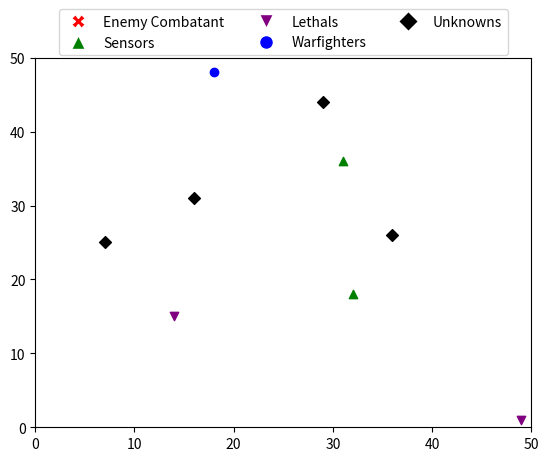

Write Python code to recreate this figure. (Note: this script raises an exception after producing the figure.)
"""
ROB 599 Robotics and Society, HW 1
[redacted]
Updated: 2020-01-23

Simulator for military operations scenarios

Three scenarios provided:
Scenario 1: peacekeeping, few combatants
Scenario 2: peacekeeping, guerrilla forces
Scenario 3: active war zone, few civilians, many combatants

Parameters are set by the calling __init__() function. After that object is created, calling the .run() method will
execute the simulaiton for the configured scenario.

Display parameters:
    c_enemy: default color red, enemies as determined by tau value
    c_sensor: default green, shows sensor assets
    c_lethal: default purple, lethal asset
    c_human: default blue, human warfighter
    c_unknown: default black, unknown (civialian or enemy)
"""
import numpy as np
from random import random
import matplotlib.pyplot as plt
from matplotlib.lines import Line2D
from os import path
import math

class Simulator:
    def __init__(self, scenario, tau, displayOn=False, output_img_dir=""):
        """
        Simulation class used for this assignment. The main method to call is .run(), which executes all the functions
        in the correct order. This assignment has you place code in four different functions, boldly noted with an
        all-caps TODO YOUR CODE HERE

        :param scenario: int, should be 1 2 or 3. Will throw a ValueError if not one of those values
        :param tau: the classification threshold for
        :param displayOn: whether or not to render the images and save them to disk. (SLOW)
        :param output_img_dir: to save images in an optional folder, to make the displaying easier and less messy
        """
        if not (0 <= tau <= 1):
            raise ValueError("tau must be a float in [0, 1]")
        self.tau = tau
        self.endTime = 50
        self.displayOn = displayOn
        self.output_img_dir = output_img_dir

        # world parameters
        self.xy_size = 50
        self.lethal_radius = 10
        self.scene = scenario

        # agent counts in each category
        self.num_sensors = 2
        self.num_lethal = 2
        self.num_humans = 4
        self.num_unknown = 4

        # starting locations
        self.sensor_loc = np.random.randint(0, self.xy_size, [self.num_sensors, 2])
        self.lethal_loc = np.random.randint(0, self.xy_size, [self.num_lethal, 2])
        self.human_loc = np.random.randint(0, self.xy_size, [self.num_humans, 2])
        self.unknown_loc = np.random.randint(0, self.xy_size, [self.num_unknown, 2])

        # is each warfighter alive (bool)
        self.human_alive = np.full(self.num_humans, True)

        # create random goal locations for each human to reach
        self.human_goal = np.random.randint(0, self.xy_size, [self.num_humans, 2])

        # create the initial maximally uninformed prior for each certainty of combatant
        # could change this based on the scenario if you wanted to
        self.unknown_estimates = np.full(self.num_unknown, 0.5)

        # Set the ground truth for each scenario
        self.unknown_ground_truth = [None]*self.num_unknown
        # Peacekeeping, 10% combatants
        if scenario == 1:
            for i in range(self.num_unknown):
                if random() > 0.1:
                    self.unknown_ground_truth[i] = "civilian"
                else:
                    self.unknown_ground_truth[i] = "combatant"

        # Guerrilla forces, 30% combatants
        elif scenario == 2:
            for i in range(self.num_unknown):
                if random() > 0.3:
                    self.unknown_ground_truth[i] = "civilian"
                else:
                    self.unknown_ground_truth[i] = "combatant"

        # Active war zone, 80% combatants
        elif scenario == 3:
            for i in range(self.num_unknown):
                if random() > 0.8:
                    self.unknown_ground_truth[i] = "civilian"
                else:
                    self.unknown_ground_truth[i] = "combatant"

        else:
            raise(ValueError("Scenario number not recognized"))

        # lastly, set the alive markers for unknowns and their location goals
        self.unknown_alive = np.full(self.num_unknown, True)
        self.unknown_goal = np.random.randint(0, self.xy_size, [self.num_unknown, 2])

    def run(self):
        """
        Main function to call. Executes the simulation for the specified number of timesteps and returns statistics
        on the number of each category killed and how many of each agent type there was.
        :return: 6-tuple of ints:
                 num_combatants_killed, num_warfighters_killed, num_civilians_killed
                 num_combatants, num_warfighters, num_civilians
        :raises: ValueError if it somehow finds an unknown label of 'combatant' or 'civilian' in the unknown list.
        """
        for t in range(self.endTime):
            pass
            # update agent locations

            self.updateSensorLocations()
            self.updateLethalLocations()
            self.updateHumanLocations()
            self.updateUnknownLocations()

            # update estimates of combatant versus noncombatant
            self.updateCombatantEstimate()

            # update lethal actions (combatants against humans and lethal robots against combatants)
            self.updateLethalActions()

            # draw world if display is on
            if self.displayOn:
                self.render_world(t, self.output_img_dir)

        # Calculate final statistics for the simulation
        num_combatants_killed = 0
        num_civilians_killed = 0
        num_combatants = 0
        num_civilians = 0
        for u in range(self.num_unknown):
            if self.unknown_ground_truth[u] == "combatant":
                num_combatants += 1
                if not self.unknown_alive[u]:
                    num_combatants_killed += 1
            elif self.unknown_ground_truth[u] == "civilian":
                num_civilians += 1
                if not self.unknown_alive[u]:
                    num_civilians_killed += 1
            else:
                raise ValueError("A value other than 'combatant' or 'civilian' made its way into self.unknown_ground_truth.")
        num_warfighters_killed = 0
        for w in range(self.num_humans):
            if not self.human_alive[w]:
                num_warfighters_killed += 1

        return num_combatants_killed, num_warfighters_killed, num_civilians_killed, \
               num_combatants, self.num_humans, num_civilians

    def render_world(self, t, output_dir):
        """
        Creates an image using matplotlib of the current state of the world, which is saved to disk.

        :param t: Which timestep is being recorded, to differentiate the filenames for each frame.
        :param ouput_dir: joined with the filename to create the full path to save images.
        :return: None
        """
        enemy = ("red", "X")
        sensor = ("green", '^')
        lethal = ("purple", "v")
        human = ("blue", 'o')
        unknown = ("black", 'D')
        fig = plt.figure()
        ax = fig.gca()
        ax.set_xlim([0, self.xy_size])
        ax.set_ylim([0, self.xy_size])

        ax.scatter(self.sensor_loc[:, 0], self.sensor_loc[:, 1], color=sensor[0], marker=sensor[1], label="Sensor")
        ax.scatter(self.lethal_loc[:, 0], self.lethal_loc[:, 1], color=lethal[0], marker=lethal[1], label="Lethal")
        for h in range(self.num_humans):
            if self.human_alive[h]:
                ax.scatter(self.human_loc[h, 0], self.human_loc[h, 1], color=human[0], marker=human[1], label='Human Warfighter')
        for u in range(self.num_unknown):
            if self.unknown_alive[u]:
                if self.unknown_estimates[u] > self.tau:
                    ax.scatter(self.unknown_loc[u, 0], self.unknown_loc[u, 1], color=enemy[0], marker=enemy[1], label="Enemy Combatant")
                else:
                    ax.scatter(self.unknown_loc[u, 0], self.unknown_loc[u, 1], color=unknown[0], marker=unknown[1], label="Unknown")
        # below is some crazy code to make the legend nice
        legend_elements = [Line2D([0], [0], color='w', markerfacecolor=enemy[0], marker=enemy[1], markersize=10,
                                  label='Enemy Combatant'),
                           Line2D([0], [0], color='w', markerfacecolor=sensor[0], marker=sensor[1], markersize=10,
                                  label='Sensors'),
                           Line2D([0], [0], color='w', markerfacecolor=lethal[0], marker=lethal[1], markersize=10,
                                  label='Lethals'),
                           Line2D([0], [0], color='w', markerfacecolor=human[0], marker=human[1], markersize=10,
                                  label='Warfighters'),
                           Line2D([0], [0], color='w', markerfacecolor=unknown[0], marker=unknown[1], markersize=10,
                                  label='Unknowns')
                           ]
        legend = ax.legend(handles=legend_elements, loc='upper center', bbox_to_anchor=(0.5, 1.15), ncol=3)
        plt.savefig(fname=path.join(output_dir, "frame_{:03}.png".format(t)), bbox='tight', bbox_extra_artists=[legend])
        plt.close(fig)


    def simSensor(self, unk_id, falseNegativeRate, falsePositiveRate):

        x = random()
        if self.unknown_ground_truth[unk_id] == "combatant":
            if x > falseNegativeRate:
                return 1
            else:
                return 0
        else:
            if x > falsePositiveRate:
                return 0
            else:
                return 1

    def updateSensorLocations(self):
        """
        Fill in with algorithm from problem 3c or 3d
        This function controls how sensor robots move
        :return:
        """
        # TODO YOUR CODE HERE
        distances = np.zeros(self.num_unknown)
        for sens_id in range(self.num_sensors):
            x_sens = self.sensor_loc[sens_id, 0]
            y_sens = self.sensor_loc[sens_id, 1]
            for unk_id in range(self.num_unknown):
                if self.unknown_alive[unk_id]:
                    x_unk = self.unknown_loc[unk_id, 0]
                    y_unk = self.unknown_loc[unk_id, 1]
                    x_dist = x_unk - x_sens
                    y_dist = y_unk - y_sens
                    distances[unk_id] = math.sqrt(x_dist**2 + y_dist**2)
                    if distances[unk_id] == 0.0:
                        distances[unk_id] = 0.5
                else:
                    distances[unk_id] = -1.0

            max_id = np.argmax(distances)
            if self.unknown_alive[max_id]:
                x_targ = self.unknown_loc[max_id, 0]
                y_targ = self.unknown_loc[max_id, 1]
                dx = (x_targ - x_sens)/np.max(distances)
                dy = (y_targ - y_sens)/np.max(distances)
                self.sensor_loc[sens_id, 0] += dx
                self.sensor_loc[sens_id, 1] += dy

    def updateLethalLocations(self):  # How lethal robots move
        """
        Fill in with the algorithm from problem 3c or 3d
        This function controls how lethal robots move
        :return:
        """
        # TODO YOUR CODE HERE
        distances = np.zeros(self.num_unknown)
        for leth_id in range(self.num_lethal):
            x_leth = self.lethal_loc[leth_id, 0]
            y_leth = self.lethal_loc[leth_id, 1]
            for unk_id in range(self.num_unknown):
                if self.unknown_alive[unk_id] and self.unknown_estimates[unk_id] > self.tau:
                    x_unk = self.unknown_loc[unk_id, 0]
                    y_unk = self.unknown_loc[unk_id, 1]
                    x_dist = x_unk - x_leth
                    y_dist = y_unk - y_leth
                    distances[unk_id] = math.sqrt(x_dist**2 + y_dist**2)
                    if distances[unk_id] == 0.0:
                        distances[unk_id] = 0.5
                else:
                    distances[unk_id] = 1000.00

            min_id = np.argmin(distances)
            if self.unknown_estimates[min_id] > self.tau:
                x_targ = self.unknown_loc[min_id, 0]
                y_targ = self.unknown_loc[min_id, 1]
                dx = (x_targ - x_leth)/np.min(distances)
                dy = (y_targ - y_leth)/np.min(distances)
                self.lethal_loc[leth_id, 0] += dx
                self.lethal_loc[leth_id, 1] += dy


    def updateHumanLocations(self):
        """
        Updates the locations of all human (non-controllable) warfighters.
        They move toward random goals in an 8-connected grid. Once a goal is sufficiently reached,
        a new goal is assigned.
        :return:
        """
        for i in range(self.num_humans):
            if self.human_alive[i]:
                # conditionally generate new goal if prev goal reached
                if np.linalg.norm(self.human_loc[i] - self.human_goal[i], 2) < 4:
                    self.human_goal[i] = np.random.randint(0, self.xy_size, self.human_loc[i].shape)
                self.human_loc[i] += np.sign(self.human_goal[i] - self.human_loc[i])

    def updateUnknownLocations(self):
        """
        Updates the locations of combats and civilians
        :return: None
        """
        for i in range(self.num_unknown):
            if self.unknown_alive[i]:
                if self.unknown_ground_truth == "combatant":
                    # Combatants move towards human warfighters
                    minDistance = np.inf
                    closestWarfighter = None
                    for j in range(self.num_humans):
                        if self.human_alive:
                            distance = np.linalg.norm(self.unknown_loc[i] - self.human_loc[j], 2)
                            if distance < minDistance:
                                minDistance = distance
                                closestWarfighter = j
                    if closestWarfighter is not None:
                        self.unknown_loc[i] += np.sign(self.human_loc[closestWarfighter] - self.unknown_loc[i])
                else:
                    # Move civilian toward goal or generate new goal
                    if np.linalg.norm(self.unknown_loc[i] - self.unknown_goal[i], 2) < 4:
                        self.unknown_goal[i] = np.random.randint(0, self.xy_size, self.unknown_goal[i].shape)
                    self.unknown_loc[i] += np.sign(self.unknown_goal[i] - self.unknown_loc[i])


    def calcEuclideanDistanceSensors(self):
        """
        Calculates the euclidean distance between sensors and unknowns
        :return:
        """
        sensor_target_distances = np.zeros((self.num_sensors, self.num_unknown))
        for sen_id in range(self.num_sensors):
            sensor_x = self.sensor_loc[sen_id, 0]
            sensor_y = self.sensor_loc[sen_id, 1]

            for targ_id in range(self.num_unknown):
                target_x = self.unknown_loc[targ_id, 0]
                target_y = self.unknown_loc[targ_id, 1]
                x_dist = target_x - sensor_x
                y_dist = target_y - sensor_y
                eucl_dist = math.sqrt(x_dist**2 + y_dist**2)
                sensor_target_distances[sen_id, targ_id] = eucl_dist

        return sensor_target_distances

    def updateCombatantEstimate(self):
        """
        # Fill in with the model from problem 3a
        # Should be different for different scenarios
        Use the self.simSensor() function to generate positive and negative measurements
        """
        # TODO YOUR CODE HERE
        distances = self.calcEuclideanDistanceSensors()

        # Probability of a combatant existing based on scenarios
        if self.scene == 1:
            p_combatant = 0.1
        elif self.scene == 2:
            p_combatant = 0.3
        else:
            p_combatant = 0.8

        prob_false_pos = 0.99  # Fixed rate for sensor misidentifying civilians
        for unk_id in range(self.num_unknown):
            dist = np.min(distances[:, unk_id])  # Uses the shortest distance (most confident reading)
            prob_false_neg = 1 - math.exp(-dist / 10.0)  # Distance based false negative rate
            p_current = self.unknown_estimates[unk_id]
            measurement = self.simSensor(unk_id, prob_false_neg, prob_false_pos)
            if measurement == 0:  # Unknown identified as civilian
                pz = ((prob_false_pos*p_current)+((1-prob_false_pos)*p_current))/(1-p_combatant)
            else:  # Unknown identified as hostile
                pz = ((prob_false_neg*p_current)+((1-prob_false_neg)*p_current))/(p_combatant)

            self.unknown_estimates[unk_id] = prob_false_neg*p_current/pz


    def calcEuclideanDistanceLethal(self):
        """
        Calculates the euclidean distance between sensors and unknowns
        :return:
        """
        lethal_target_distances = np.zeros((self.num_sensors, self.num_unknown))
        for leth_id in range(self.num_sensors):
            sensor_x = self.lethal_loc[leth_id, 0]
            sensor_y = self.lethal_loc[leth_id, 1]

            for targ_id in range(self.num_unknown):
                target_x = self.unknown_loc[targ_id, 0]
                target_y = self.unknown_loc[targ_id, 1]
                x_dist = target_x - sensor_x
                y_dist = target_y - sensor_y
                eucl_dist = math.sqrt(x_dist**2 + y_dist**2)
                lethal_target_distances[leth_id, targ_id] = eucl_dist

        return lethal_target_distances


    def updateLethalActions(self):
        """
        This function determines if human warfighters are "disabled" by combatants
        :return:
        """
        for i in range(self.num_humans):
            for j in range(self.num_unknown):
                if (self.unknown_ground_truth[j] == "combatant") and self.unknown_alive[j]:
                    distance = np.linalg.norm(self.unknown_loc[j]-self.human_loc[i], 2)
                    if distance < self.lethal_radius:
                        self.human_alive[i] = False

        # Below determine if combatants are disabled by our lethal assets
        # Fill in with behaviorist architecture from problem 1
        # TODO YOUR CODE HERE
        distances = self.calcEuclideanDistanceLethal()

        for leth_id in range(self.num_lethal):
            for unk_id in range(self.num_unknown):
                if distances[leth_id, unk_id] <= self.lethal_radius and self.unknown_estimates[unk_id] > self.tau:
                    # Give em the stabbo
                    self.unknown_alive[unk_id] = False



if __name__ == '__main__':
    # Basic testing code for each different scenario. Mainly used for debugging development purposes.
    # See test_simulator for a better example use-case for this code.
    for s in (1, 2, 3):
        print("Testing scenario {}".format(s))
        sim = Simulator(s, 0.2)
        combatants, warfighters, civs, num_combat, num_warfighters, num_civ = sim.run()
        print("Stats on this round:")
        print("\tWarfighters: Killed {} out of {}".format(warfighters, sim.num_humans))
        print("\tCombatants:  Killed {} out of {}".format(combatants, num_combat))
        print("\tCivilians:   Killed {} out of {}".format(civs, num_civ))

    print("Testing bad scenario number 0")
    try:
        sim = Simulator(0, 0.2)
    except ValueError as e:
        print("Caught:", e)

    print("Testing bad tau:")
    try:
        sim = Simulator(1, -1)
    except ValueError as e:
        print("Caught:", e)
    try:
        sim = Simulator(1, 10)
    except ValueError as e:
        print("Caught:", e)

    print("test rendering")
    sim = Simulator(3, 0.8, True, output_img_dir='images/')
    combatants, warfighters, civs, num_combat, num_warfighters, num_civ = sim.run()
